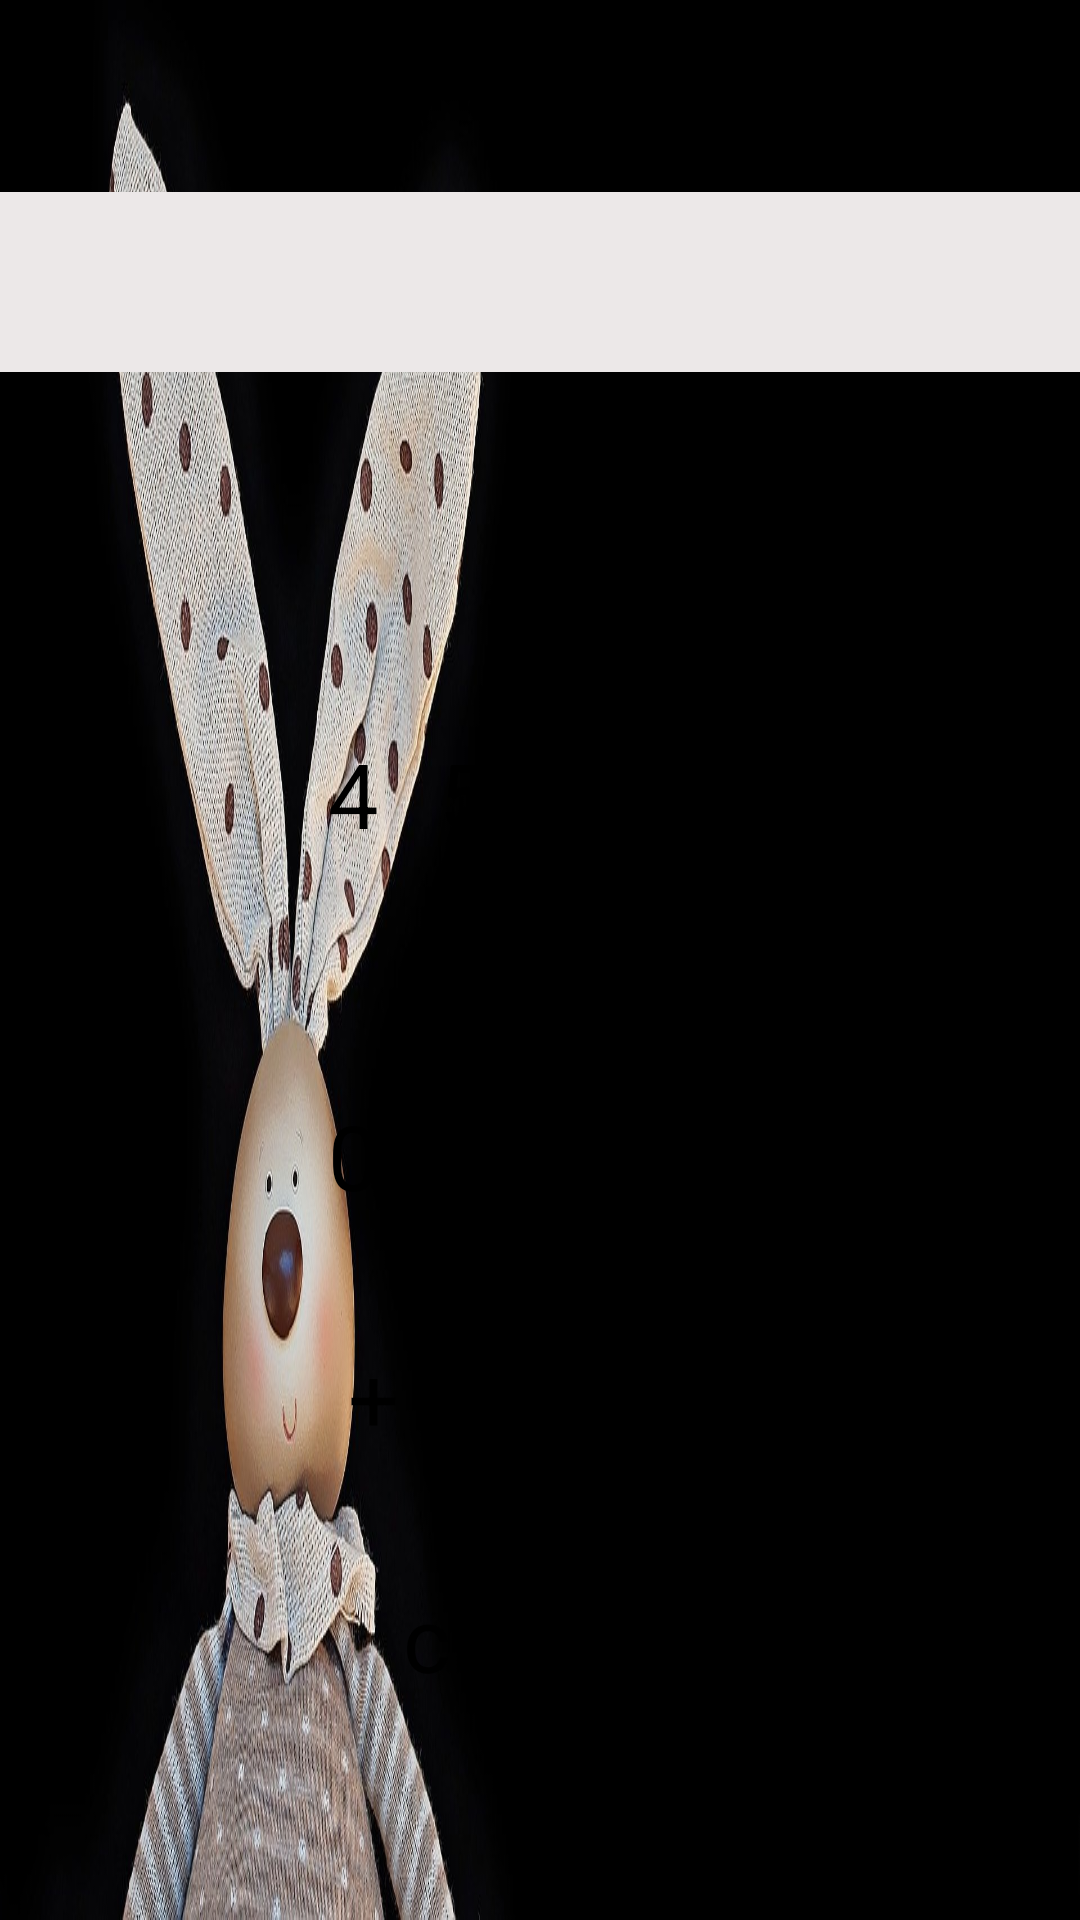

Reconstruct the res/layout file that produces this screen, plus the resources it refers to.
<!-- AndroidManifest.xml: application theme Theme.Lesson1 -->
<!-- res/layout/activity_calculator.xml -->
<?xml version="1.0" encoding="utf-8"?>
<TableLayout xmlns:android="http://schemas.android.com/apk/res/android"
    xmlns:app="http://schemas.android.com/apk/res-auto"
    xmlns:tools="http://schemas.android.com/tools"
    android:layout_width="match_parent"
    android:layout_height="match_parent"
    android:background="@drawable/fon"
    android:gravity="center"
    android:orientation="horizontal"
    tools:context=".Calculator">

    <androidx.appcompat.widget.AppCompatTextView
        android:id="@+id/textView_1"
        android:layout_width="100dp"
        android:layout_height="60dp"
        android:layout_gravity="top"
        android:background="@color/white"
        android:gravity="center|right"
        android:inputType="number"
        android:textColor="@color/black"
        android:textSize="30dp" />

    <TableRow
        android:layout_width="match_parent"
        android:layout_height="match_parent"
        android:gravity="center"
        android:paddingLeft="50sp"
        android:paddingTop="50dp">

        <androidx.appcompat.widget.AppCompatButton
            android:id="@+id/button_1"
            android:layout_width="wrap_content"
            android:layout_height="wrap_content"
            android:layout_margin="@dimen/marginButton"
            android:text="@string/_1"
            android:textSize="@dimen/textButtonSize" />

        <androidx.appcompat.widget.AppCompatButton
            android:id="@+id/button_2"
            android:layout_width="wrap_content"
            android:layout_height="wrap_content"
            android:layout_margin="@dimen/marginButton"
            android:text="@string/_2"
            android:textSize="@dimen/textButtonSize" />

        <androidx.appcompat.widget.AppCompatButton
            android:id="@+id/button_3"
            android:layout_width="wrap_content"
            android:layout_height="wrap_content"
            android:layout_margin="@dimen/marginButton"
            android:text="@string/_3"
            android:textSize="@dimen/textButtonSize" />
    </TableRow>

    <TableRow
        android:layout_width="match_parent"
        android:layout_height="match_parent"
        android:gravity="center"
        android:paddingRight="50sp">

        <androidx.appcompat.widget.AppCompatButton
            android:id="@+id/button_4"
            android:layout_width="wrap_content"
            android:layout_height="wrap_content"
            android:layout_margin="@dimen/marginButton"
            android:text="@string/_4"
            android:textSize="@dimen/textButtonSize" />

        <androidx.appcompat.widget.AppCompatButton
            android:id="@+id/button_5"
            android:layout_width="wrap_content"
            android:layout_height="wrap_content"
            android:layout_margin="@dimen/marginButton"
            android:text="@string/_5"
            android:textSize="@dimen/textButtonSize" />

        <androidx.appcompat.widget.AppCompatButton
            android:id="@+id/button_6"
            android:layout_width="wrap_content"
            android:layout_height="wrap_content"
            android:layout_margin="@dimen/marginButton"
            android:text="@string/_6"
            android:textSize="@dimen/textButtonSize" />
    </TableRow>

    <TableRow
        android:layout_width="match_parent"
        android:layout_height="match_parent"
        android:gravity="center"
        android:orientation="horizontal"

        android:paddingLeft="50sp">

        <androidx.appcompat.widget.AppCompatButton
            android:id="@+id/button_7"
            android:layout_width="wrap_content"
            android:layout_height="wrap_content"
            android:layout_margin="@dimen/marginButton"
            android:text="@string/_7"
            android:textSize="@dimen/textButtonSize" />

        <androidx.appcompat.widget.AppCompatButton
            android:id="@+id/button_8"
            android:layout_width="wrap_content"
            android:layout_height="wrap_content"
            android:layout_margin="@dimen/marginButton"
            android:text="@string/_8"
            android:textSize="@dimen/textButtonSize" />

        <androidx.appcompat.widget.AppCompatButton
            android:id="@+id/button_9"
            android:layout_width="wrap_content"
            android:layout_height="wrap_content"
            android:layout_margin="@dimen/marginButton"
            android:text="@string/_9"
            android:textSize="@dimen/textButtonSize" />
    </TableRow>

    <TableRow
        android:layout_width="match_parent"
        android:layout_height="match_parent"
        android:gravity="center"
        android:paddingRight="50sp">

        <androidx.appcompat.widget.AppCompatButton
            android:id="@+id/button_0"
            android:layout_width="wrap_content"
            android:layout_height="wrap_content"
            android:layout_margin="@dimen/marginButton"
            android:layout_span="2"
            android:text="@string/_0"
            android:textSize="@dimen/textButtonSize" />

        <androidx.appcompat.widget.AppCompatButton
            android:id="@+id/button_point"
            android:layout_width="wrap_content"
            android:layout_height="wrap_content"
            android:layout_margin="@dimen/marginButton"
            android:text="@string/_point"
            android:textSize="@dimen/textButtonSize" />
    </TableRow>

    <TableRow
        android:layout_width="match_parent"
        android:layout_height="match_parent"
        android:gravity="center"
        android:orientation="horizontal"
        android:paddingTop="20dp">

        <androidx.appcompat.widget.AppCompatButton
            android:id="@+id/_plus"
            android:layout_width="wrap_content"
            android:layout_height="wrap_content"
            android:layout_margin="@dimen/marginButton"
            android:text="@string/_plus"
            android:textSize="@dimen/textButtonSize" />

        <androidx.appcompat.widget.AppCompatButton
            android:id="@+id/_minus"
            android:layout_width="wrap_content"
            android:layout_height="wrap_content"
            android:layout_margin="@dimen/marginButton"
            android:text="@string/_minus"
            android:textSize="@dimen/textButtonSize" />

        <androidx.appcompat.widget.AppCompatButton
            android:id="@+id/_multiply"
            android:layout_width="wrap_content"
            android:layout_height="wrap_content"
            android:layout_margin="@dimen/marginButton"
            android:text="@string/_multiply"
            android:textSize="@dimen/textButtonSize" />

        <androidx.appcompat.widget.AppCompatButton
            android:id="@+id/_divide"
            android:layout_width="wrap_content"
            android:layout_height="wrap_content"
            android:layout_margin="@dimen/marginButton"
            android:text="@string/_divide"
            android:textSize="@dimen/textButtonSize" />
    </TableRow>

    <TableRow
        android:layout_width="match_parent"
        android:layout_height="match_parent"
        android:gravity="center"
        android:orientation="horizontal"
        android:paddingTop="20dp">

        <androidx.appcompat.widget.AppCompatButton
            android:id="@+id/_clear"
            android:layout_width="wrap_content"
            android:layout_height="wrap_content"
            android:layout_margin="@dimen/marginButton"
            android:text="@string/_clear"
            android:textSize="@dimen/textButtonSize" />

        <androidx.appcompat.widget.AppCompatButton
            android:id="@+id/_equal"
            android:layout_width="wrap_content"
            android:layout_height="wrap_content"
            android:layout_margin="@dimen/marginButton"
            android:layout_span="2"
            android:text="@string/_equal"
            android:textSize="@dimen/textButtonSize" />

    </TableRow>


</TableLayout>
<!-- resources referenced by this layout -->
<resources>
  <color name="black">#FF000000</color>
  <color name="white">#ECE8E8</color>
  <dimen name="marginButton">10sp</dimen>
  <dimen name="textButtonSize">30sp</dimen>
  <!-- drawable fon: jpg bitmap (drawable, 124116 bytes) -->
  <string name="_0">0</string>
  <string name="_1">1</string>
  <string name="_2">2</string>
  <string name="_3">3</string>
  <string name="_4">4</string>
  <string name="_5">5</string>
  <string name="_6">6</string>
  <string name="_7">7</string>
  <string name="_8">8</string>
  <string name="_9">9</string>
  <string name="_clear">c</string>
  <string name="_divide">÷</string>
  <string name="_equal">=</string>
  <string name="_minus">-</string>
  <string name="_multiply">*</string>
  <string name="_plus">+</string>
  <string name="_point">.</string>
  <style name="Theme.Lesson1" parent="Theme.MaterialComponents.DayNight.DarkActionBar">
          
          <item name="colorPrimary">#DBCEEC</item>
          <item name="colorPrimaryVariant">@color/purple_700</item>
          <item name="colorOnPrimary">@color/colorPrimary</item>
          
          <item name="colorSecondary">@color/teal_200</item>
          <item name="colorSecondaryVariant">@color/teal_200</item>
          <item name="colorOnSecondary">@color/colorPrimary</item>
          
          <item name="android:statusBarColor" tools:targetApi="l">?attr/colorPrimaryVariant</item>
      </style>
  <color name="purple_700">#FF3700B3</color>
  <color name="colorPrimary">#F4F3F3</color>
  <color name="teal_200">#052321</color>
</resources>
